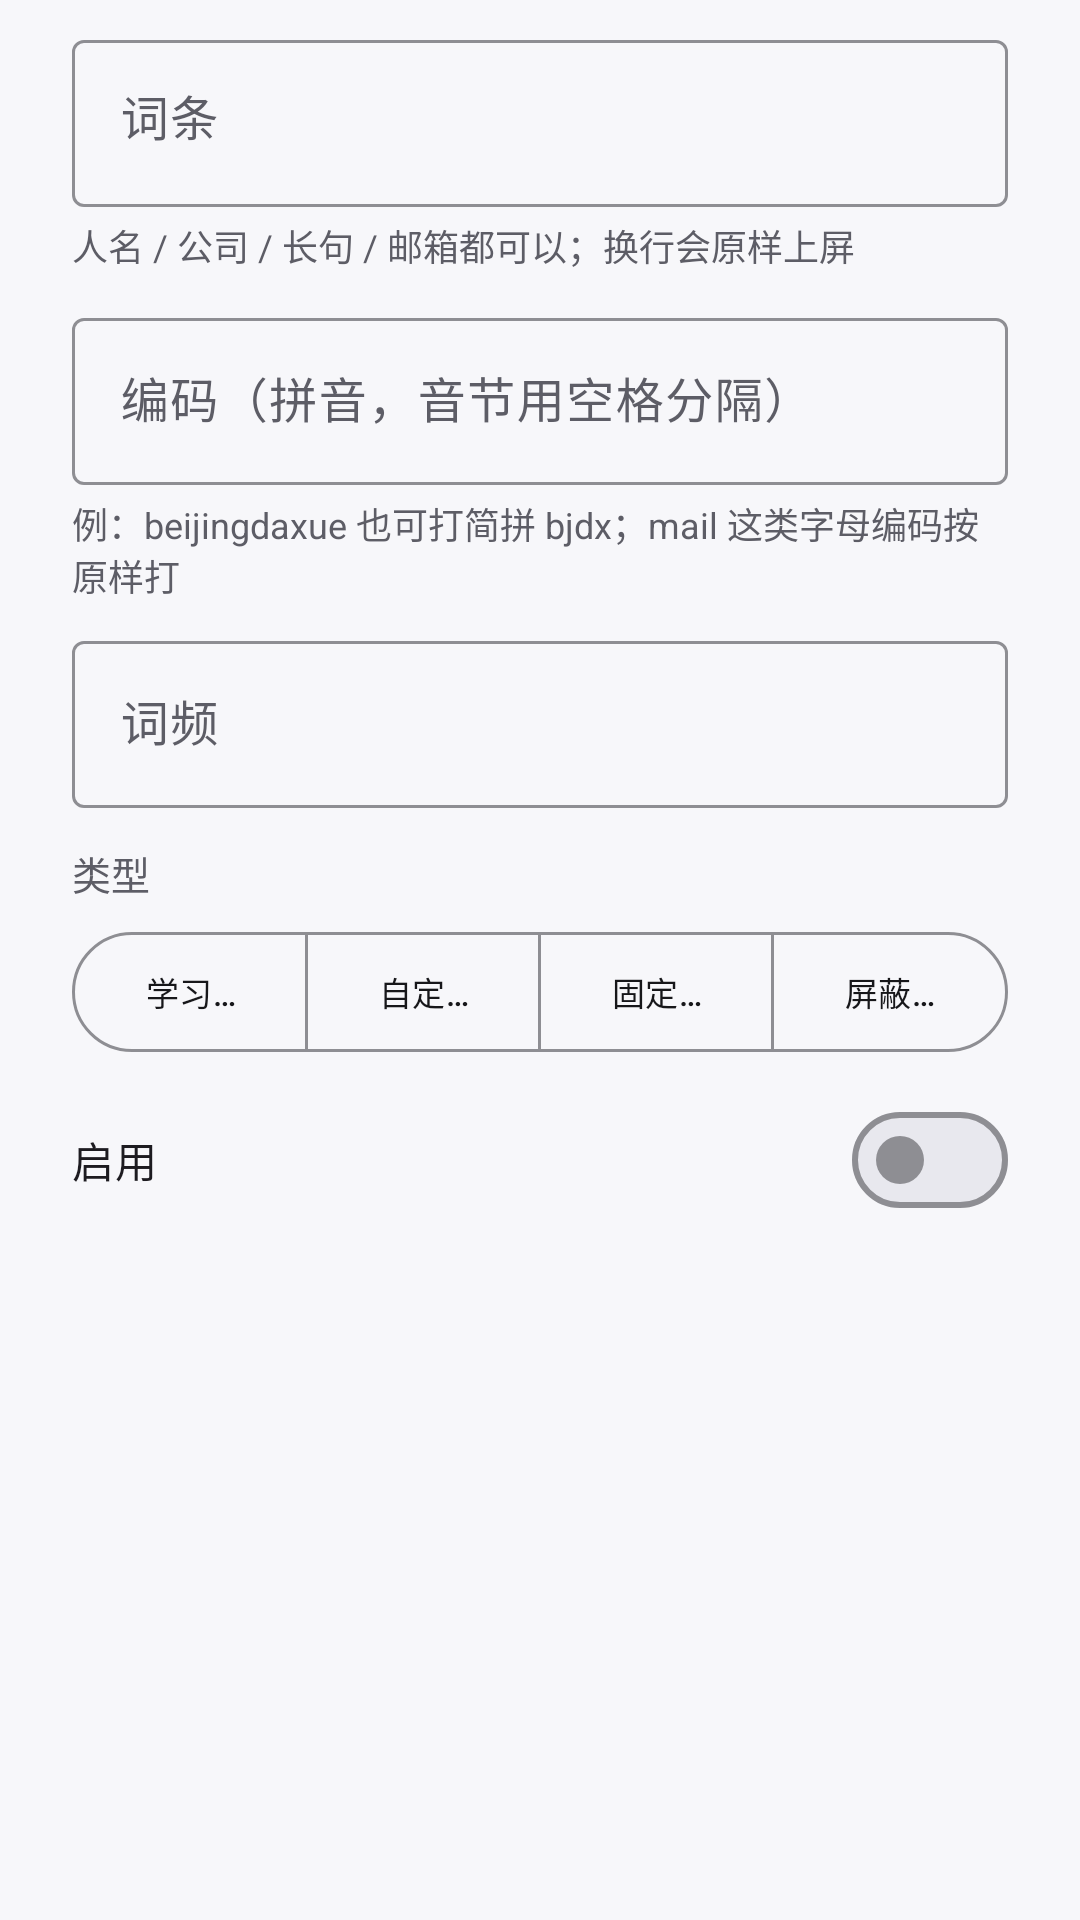

This screen was rendered from an Android layout file. Write that file and the resources it references.
<!-- AndroidManifest.xml: application theme Theme.Board -->
<!-- res/layout/dialog_dictionary_edit.xml -->
<?xml version="1.0" encoding="utf-8"?>
<LinearLayout xmlns:android="http://schemas.android.com/apk/res/android"
    xmlns:app="http://schemas.android.com/apk/res-auto"
    android:layout_width="match_parent"
    android:layout_height="wrap_content"
    android:orientation="vertical"
    android:paddingStart="24dp"
    android:paddingTop="8dp"
    android:paddingEnd="24dp">

    <com.google.android.material.textfield.TextInputLayout
        style="@style/Widget.Material3.TextInputLayout.OutlinedBox"
        android:layout_width="match_parent"
        android:layout_height="wrap_content"
        android:hint="@string/dictionary_word">

        <com.google.android.material.textfield.TextInputEditText
            android:id="@+id/edit_word"
            android:layout_width="match_parent"
            android:layout_height="wrap_content"
            android:gravity="top"
            android:inputType="textMultiLine"
            android:maxLines="6"
            android:minLines="1" />
    </com.google.android.material.textfield.TextInputLayout>

    <TextView
        android:layout_width="match_parent"
        android:layout_height="wrap_content"
        android:layout_marginTop="4dp"
        android:text="@string/dictionary_word_hint"
        android:textColor="?attr/colorOnSurfaceVariant"
        android:textSize="12sp" />

    <com.google.android.material.textfield.TextInputLayout
        style="@style/Widget.Material3.TextInputLayout.OutlinedBox"
        android:layout_width="match_parent"
        android:layout_height="wrap_content"
        android:layout_marginTop="10dp"
        android:hint="@string/dictionary_code">

        <com.google.android.material.textfield.TextInputEditText
            android:id="@+id/edit_code"
            android:layout_width="match_parent"
            android:layout_height="wrap_content"
            android:inputType="text" />
    </com.google.android.material.textfield.TextInputLayout>

    <TextView
        android:layout_width="match_parent"
        android:layout_height="wrap_content"
        android:layout_marginTop="4dp"
        android:text="@string/dictionary_code_hint"
        android:textColor="?attr/colorOnSurfaceVariant"
        android:textSize="12sp" />

    <com.google.android.material.textfield.TextInputLayout
        style="@style/Widget.Material3.TextInputLayout.OutlinedBox"
        android:layout_width="match_parent"
        android:layout_height="wrap_content"
        android:layout_marginTop="8dp"
        android:hint="@string/dictionary_frequency">

        <com.google.android.material.textfield.TextInputEditText
            android:id="@+id/edit_frequency"
            android:layout_width="match_parent"
            android:layout_height="wrap_content"
            android:inputType="number" />
    </com.google.android.material.textfield.TextInputLayout>

    <TextView
        android:layout_width="wrap_content"
        android:layout_height="wrap_content"
        android:layout_marginTop="12dp"
        android:text="@string/dictionary_type"
        android:textColor="?attr/colorOnSurfaceVariant"
        android:textSize="13sp" />

    <com.google.android.material.button.MaterialButtonToggleGroup
        android:id="@+id/type_group"
        android:layout_width="match_parent"
        android:layout_height="wrap_content"
        android:layout_marginTop="6dp"
        app:selectionRequired="true"
        app:singleSelection="true">

        <com.google.android.material.button.MaterialButton
            android:id="@+id/type_learned"
            style="?attr/materialButtonOutlinedStyle"
            android:layout_width="0dp"
            android:layout_height="wrap_content"
            android:layout_weight="1"
            android:minWidth="0dp"
            android:text="@string/dictionary_type_learned"
            android:textSize="11sp" />

        <com.google.android.material.button.MaterialButton
            android:id="@+id/type_custom"
            style="?attr/materialButtonOutlinedStyle"
            android:layout_width="0dp"
            android:layout_height="wrap_content"
            android:layout_weight="1"
            android:minWidth="0dp"
            android:text="@string/dictionary_type_custom"
            android:textSize="11sp" />

        <com.google.android.material.button.MaterialButton
            android:id="@+id/type_pinned"
            style="?attr/materialButtonOutlinedStyle"
            android:layout_width="0dp"
            android:layout_height="wrap_content"
            android:layout_weight="1"
            android:minWidth="0dp"
            android:text="@string/dictionary_type_pinned"
            android:textSize="11sp" />

        <com.google.android.material.button.MaterialButton
            android:id="@+id/type_blocked"
            style="?attr/materialButtonOutlinedStyle"
            android:layout_width="0dp"
            android:layout_height="wrap_content"
            android:layout_weight="1"
            android:minWidth="0dp"
            android:text="@string/dictionary_type_blocked"
            android:textSize="11sp" />
    </com.google.android.material.button.MaterialButtonToggleGroup>

    <com.google.android.material.materialswitch.MaterialSwitch
        android:id="@+id/switch_enabled"
        android:layout_width="match_parent"
        android:layout_height="wrap_content"
        android:layout_marginTop="8dp"
        android:text="@string/dictionary_enabled" />
</LinearLayout>
<!-- resources referenced by this layout -->
<resources>
  <string name="dictionary_code">编码（拼音，音节用空格分隔）</string>
  <string name="dictionary_code_hint">例：beijingdaxue 也可打简拼 bjdx；mail 这类字母编码按原样打</string>
  <string name="dictionary_enabled">启用</string>
  <string name="dictionary_frequency">词频</string>
  <string name="dictionary_type">类型</string>
  <string name="dictionary_type_blocked">屏蔽词</string>
  <string name="dictionary_type_custom">自定义词</string>
  <string name="dictionary_type_learned">学习词</string>
  <string name="dictionary_type_pinned">固定词</string>
  <string name="dictionary_word">词条</string>
  <string name="dictionary_word_hint">人名 / 公司 / 长句 / 邮箱都可以；换行会原样上屏</string>
  <color name="app_accent">#FF007AFF</color>
  <color name="app_on_accent">#FFFFFFFF</color>
  <color name="app_accent_container">#FFE5F0FF</color>
  <color name="app_on_accent_container">#FF004A99</color>
  <color name="app_on_surface_variant">#FF5D5D66</color>
  <color name="app_surface">#FFFDFDFE</color>
  <color name="app_secondary_container">#FFE8E8EE</color>
  <color name="app_on_secondary_container">#FF3C3C43</color>
  <color name="app_on_surface">#FF17171A</color>
  <color name="app_surface_variant">#FFEFEFF3</color>
  <color name="app_background">#FFF7F7FA</color>
  <color name="app_surface_container">#FFF1F1F5</color>
  <color name="app_surface_container_high">#FFE8E8EE</color>
  <color name="app_outline">#FF8E8E93</color>
  <color name="app_outline_variant">#FFD5D5DA</color>
  <color name="app_error">#FFFF3B30</color>
  <color name="app_on_error">#FFFFFFFF</color>
  <style name="ShapeAppearance.Board.Small" parent="ShapeAppearance.Material3.Corner.Small">
          <item name="cornerFamily">rounded</item>
          <item name="cornerSize">@dimen/app_radius_sm</item>
      </style>
  <style name="ShapeAppearance.Board.Medium" parent="ShapeAppearance.Material3.Corner.Medium">
          <item name="cornerFamily">rounded</item>
          <item name="cornerSize">@dimen/app_radius_md</item>
      </style>
  <style name="ShapeAppearance.Board.Large" parent="ShapeAppearance.Material3.Corner.Large">
          <item name="cornerFamily">rounded</item>
          <item name="cornerSize">@dimen/app_radius_lg</item>
      </style>
  <dimen name="app_radius_sm">10dp</dimen>
  <dimen name="app_radius_md">16dp</dimen>
  <dimen name="app_radius_lg">28dp</dimen>
</resources>
